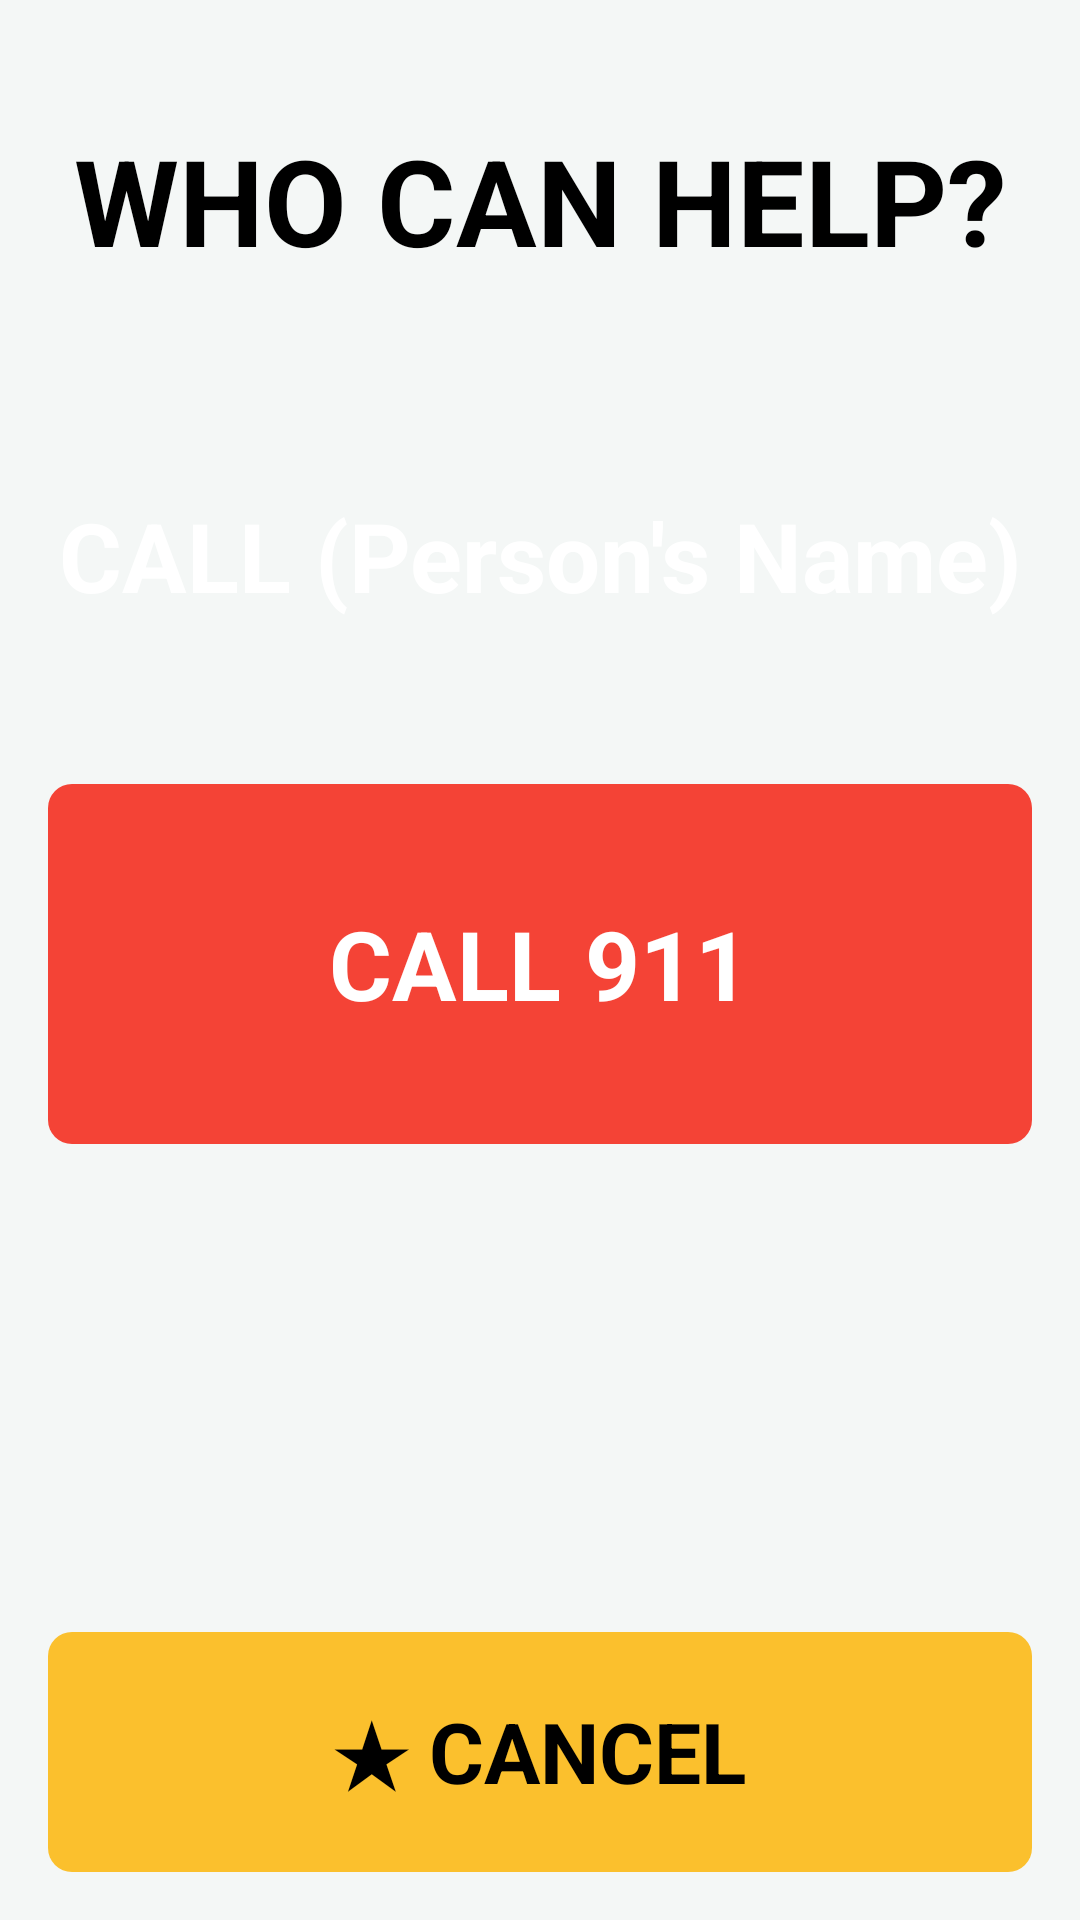

The Android layout XML behind this screen, and the referenced resources:
<!-- AndroidManifest.xml: application theme Theme.Cosc341Project -->
<!-- res/layout/activity_emergency_options.xml -->
<?xml version="1.0" encoding="utf-8"?>
<LinearLayout xmlns:android="http://schemas.android.com/apk/res/android"
    android:layout_width="match_parent"
    android:layout_height="match_parent"
    android:background="#F4F7F6"
    android:orientation="vertical"
    android:padding="16dp">

    <TextView
        android:layout_width="match_parent"
        android:layout_height="wrap_content"
        android:layout_marginTop="24dp"
        android:layout_marginBottom="32dp"
        android:gravity="center"
        android:text="WHO CAN HELP?"
        android:textColor="#000000"
        android:textSize="40sp"
        android:textStyle="bold" />

    <LinearLayout
        android:id="@+id/btnCallPerson"
        android:layout_width="match_parent"
        android:layout_height="120dp"
        android:layout_marginBottom="16dp"
        android:background="@drawable/btn_green"
        android:clickable="true"
        android:focusable="true"
        android:gravity="center">

        <TextView
            android:layout_width="wrap_content"
            android:layout_height="wrap_content"
            android:gravity="center"
            android:text="CALL (Person's Name)"
            android:textColor="#FFFFFF"
            android:textSize="32sp"
            android:textStyle="bold" />
    </LinearLayout>

    <LinearLayout
        android:id="@+id/btnCall911"
        android:layout_width="match_parent"
        android:layout_height="120dp"
        android:layout_marginBottom="16dp"
        android:background="@drawable/btn_red"
        android:clickable="true"
        android:focusable="true"
        android:gravity="center">

        <TextView
            android:layout_width="wrap_content"
            android:layout_height="wrap_content"
            android:text="CALL 911"
            android:textColor="#FFFFFF"
            android:textSize="32sp"
            android:textStyle="bold" />
    </LinearLayout>

    <View
        android:layout_width="0dp"
        android:layout_height="0dp"
        android:layout_weight="1" />

    <LinearLayout
        android:id="@+id/btnCancel"
        android:layout_width="match_parent"
        android:layout_height="80dp"
        android:background="@drawable/btn_yellow"
        android:clickable="true"
        android:focusable="true"
        android:gravity="center">

        <TextView
            android:layout_width="wrap_content"
            android:layout_height="wrap_content"
            android:text="★ CANCEL"
            android:textColor="#000000"
            android:textSize="28sp"
            android:textStyle="bold" />
    </LinearLayout>

</LinearLayout>
<!-- resources referenced by this layout -->
<resources>
  <!-- drawable btn_red (drawable) -->
  <?xml version="1.0" encoding="utf-8"?>
  <shape xmlns:android="http://schemas.android.com/apk/res/android">
      <solid android:color="#F44336" />
      <corners android:radius="8dp" />
  </shape>
  <!-- drawable btn_yellow (drawable) -->
  <?xml version="1.0" encoding="utf-8"?>
  <shape xmlns:android="http://schemas.android.com/apk/res/android">
      <solid android:color="#FBC02D" />
      <corners android:radius="8dp" />
  </shape>
  <style name="Theme.Cosc341Project" parent="Base.Theme.Cosc341Project" />
  <style name="Base.Theme.Cosc341Project" parent="Theme.Material3.DayNight.NoActionBar">
          
          
      </style>
</resources>
